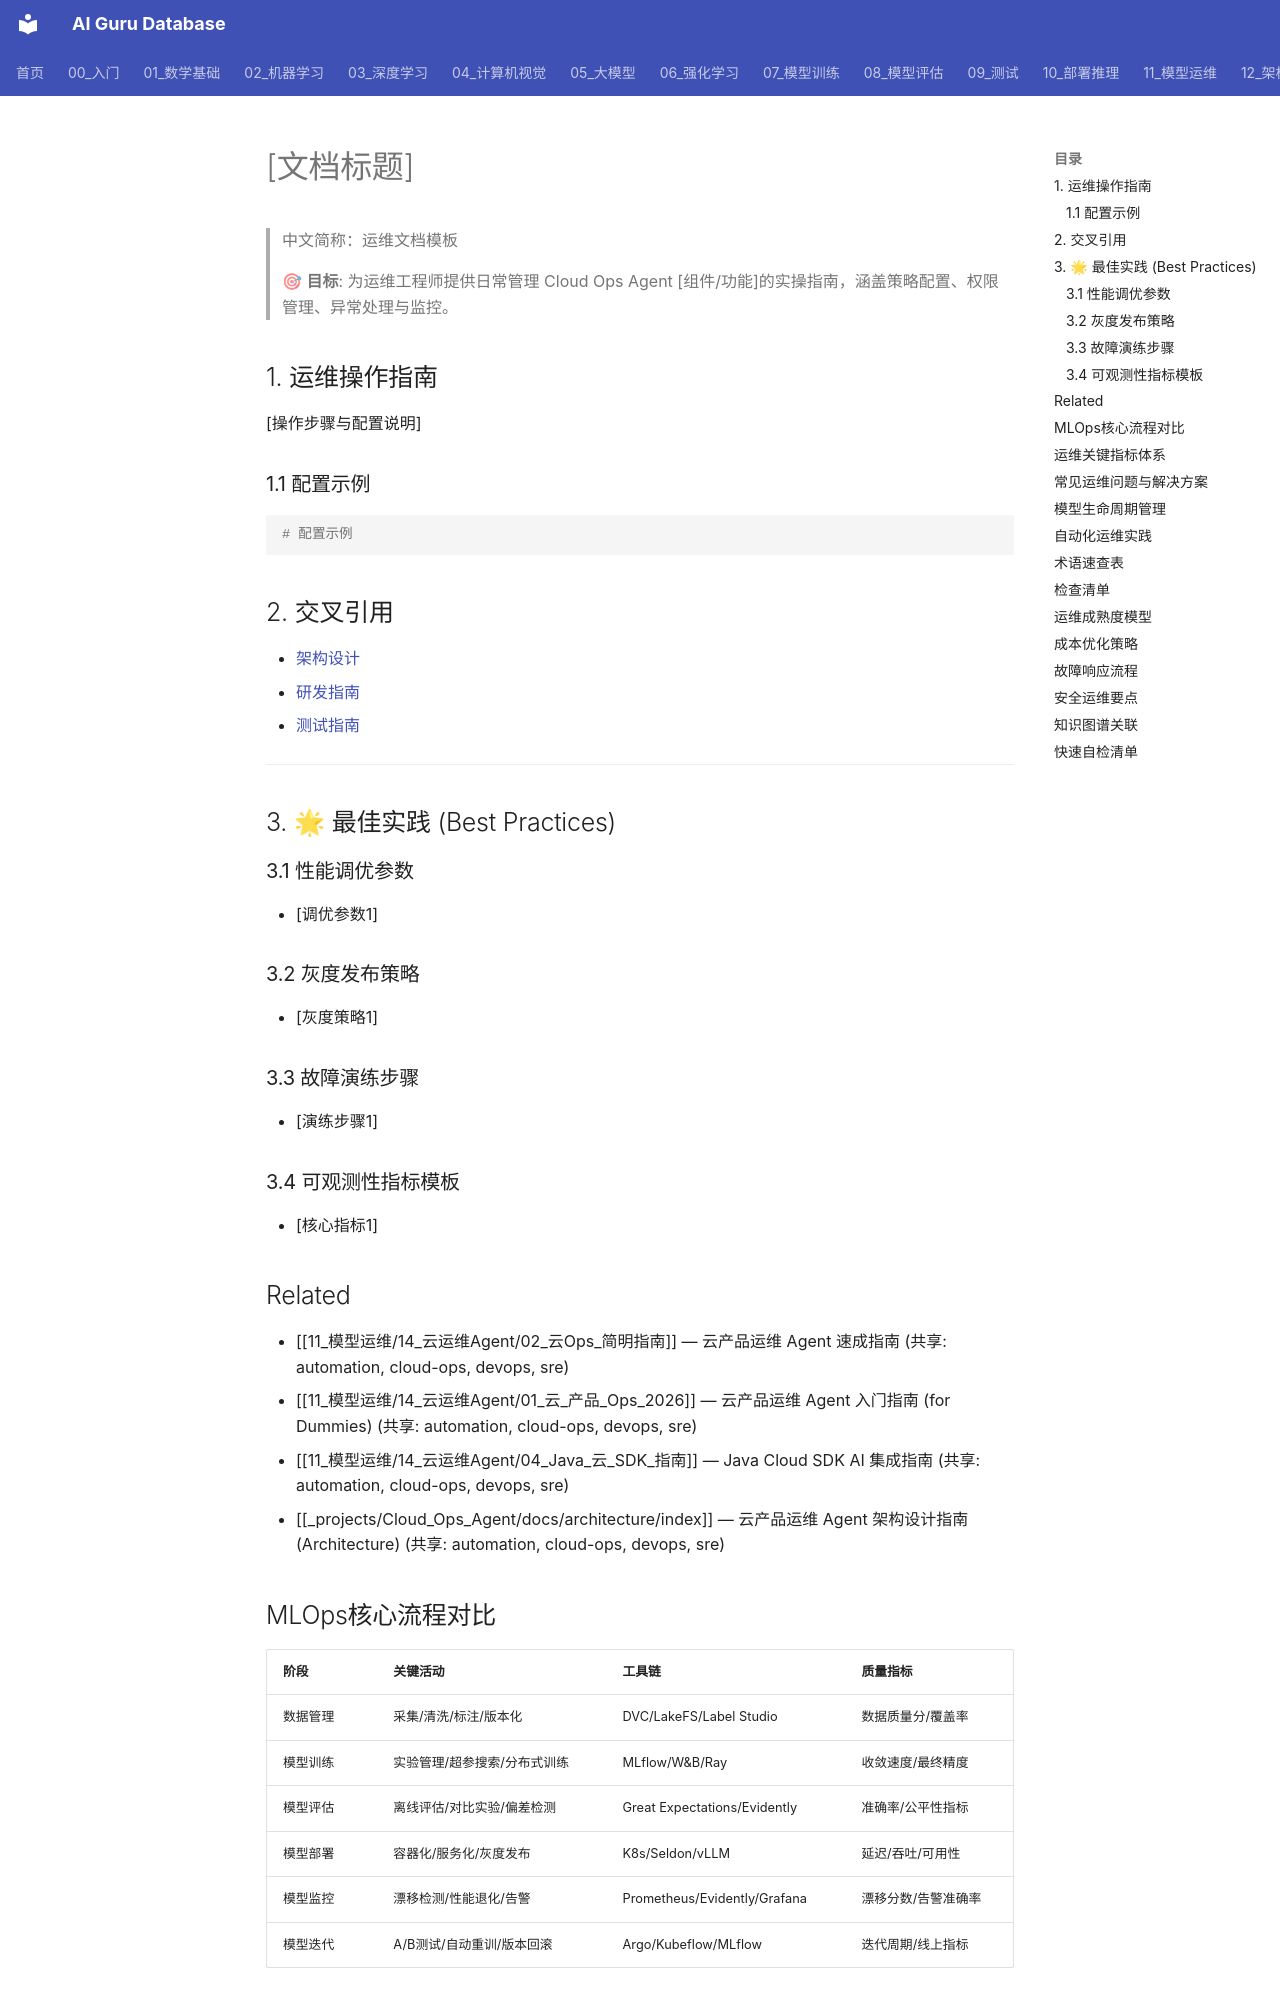

repository: ai-guru-global/ai-guru-database · page: 11_模型运维/14_云运维Agent/docs/templates/02_ops_template/index.html · generator: mkdocs

---
title: [文档标题]
category: 18-cloud-ops-agent-docs-templates
tags: ["cloud-ops", "devops", "sre", "automation"]
summary: "> 🎯 **目标**: 为运维工程师提供日常管理 Cloud Ops Agent [组件/功能]的实操指南，涵盖策略配置、权限管理、异常处理与监控。"
created: 2026-05-31
updated: 2026-05-31
tier: supporting
sources: []
name_zh: "运维文档模板"
---

# [文档标题]

> 中文简称：运维文档模板

> 🎯 **目标**: 为运维工程师提供日常管理 Cloud Ops Agent [组件/功能]的实操指南，涵盖策略配置、权限管理、异常处理与监控。

## 1. 运维操作指南

[操作步骤与配置说明]

### 1.1 配置示例

```yaml
# 配置示例
```

## 2. 交叉引用

- [架构设计](../architecture/INDEX.md)
- [研发指南](../development/INDEX.md)
- [测试指南](../testing/INDEX.md)

---

## 3. 🌟 最佳实践 (Best Practices)

### 3.1 性能调优参数
- [调优参数1]

### 3.2 灰度发布策略
- [灰度策略1]

### 3.3 故障演练步骤
- [演练步骤1]

### 3.4 可观测性指标模板
- [核心指标1]

## Related

- [[11_模型运维/14_云运维Agent/02_云Ops_简明指南]] — 云产品运维 Agent 速成指南 (共享: automation, cloud-ops, devops, sre)
- [[11_模型运维/14_云运维Agent/01_云_产品_Ops_2026]] — 云产品运维 Agent 入门指南 (for Dummies) (共享: automation, cloud-ops, devops, sre)
- [[11_模型运维/14_云运维Agent/04_Java_云_SDK_指南]] — Java Cloud SDK AI 集成指南 (共享: automation, cloud-ops, devops, sre)
- [[_projects/Cloud_Ops_Agent/docs/architecture/index]] — 云产品运维 Agent 架构设计指南 (Architecture) (共享: automation, cloud-ops, devops, sre)
